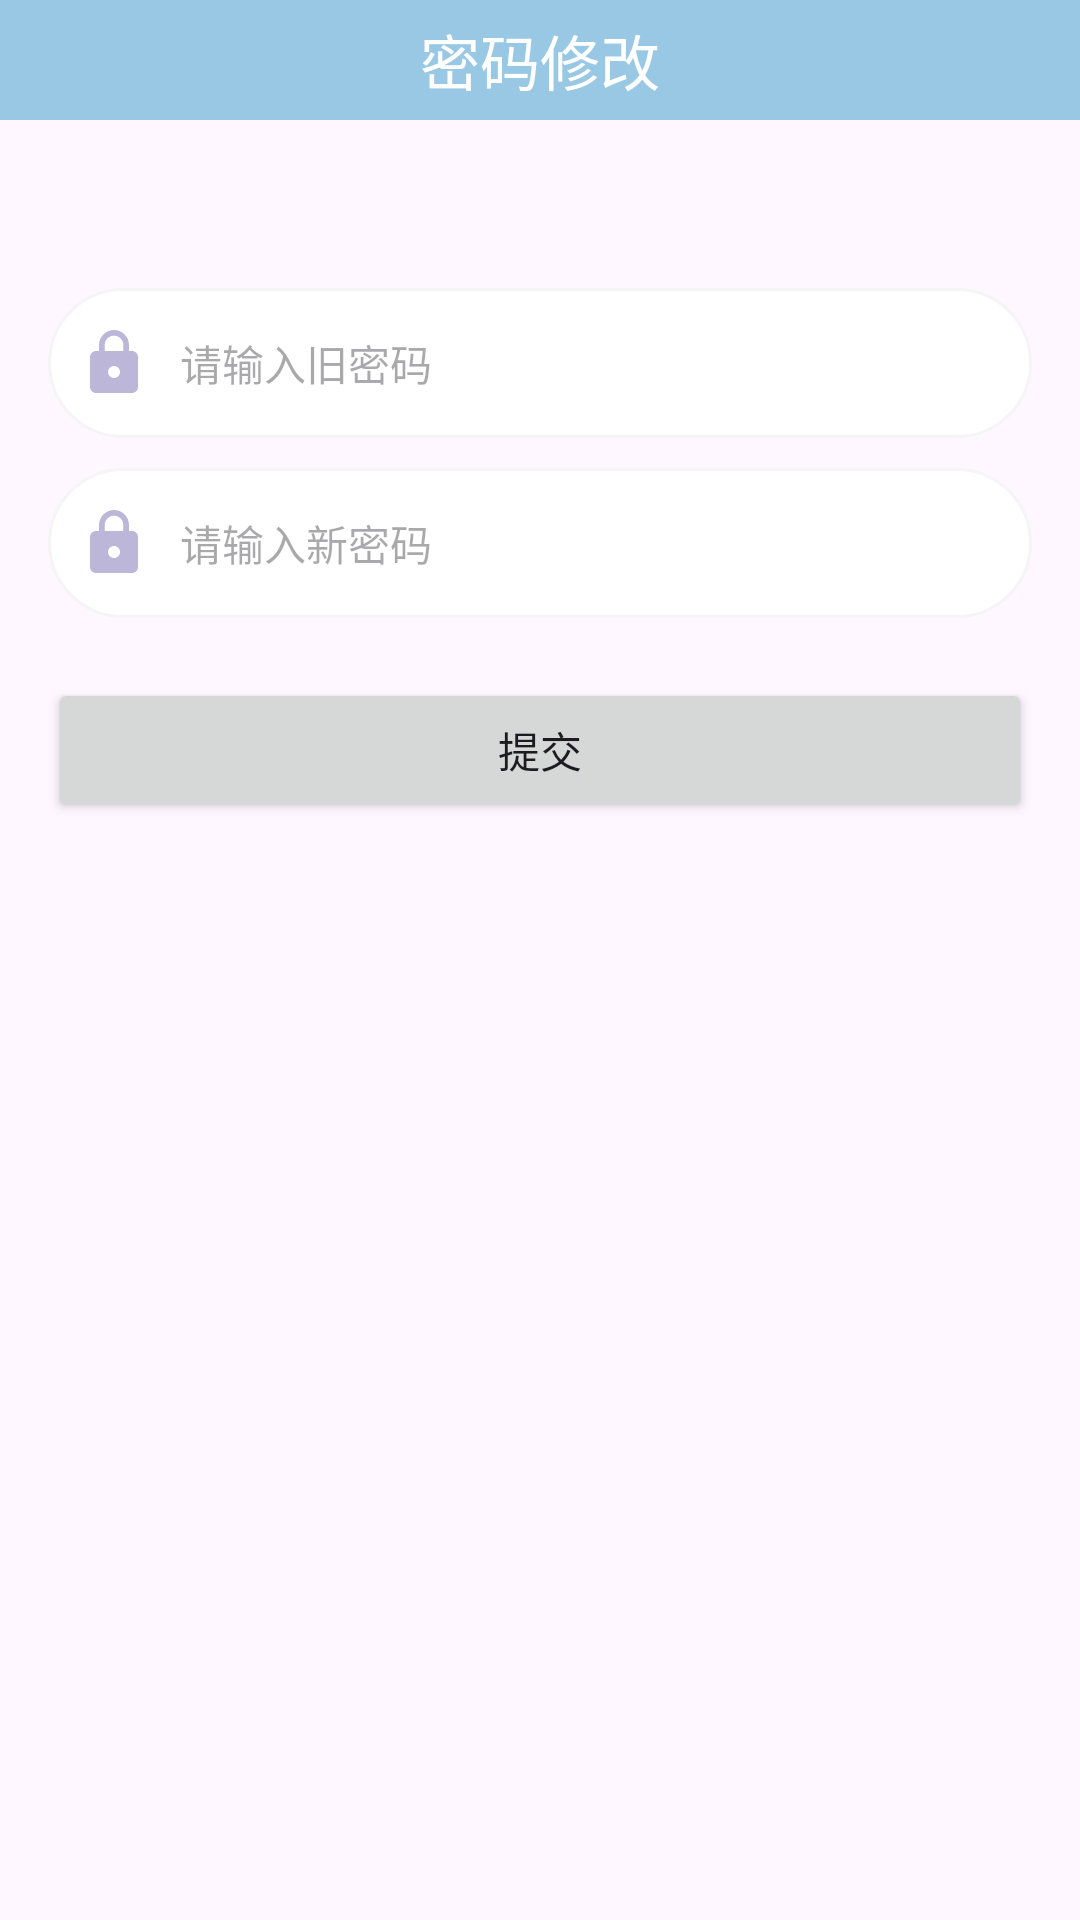

Write the Android layout XML for this screen, with the resource values it uses.
<!-- AndroidManifest.xml: application theme Theme.Campuswall -->
<!-- res/layout/activity_change_password.xml -->
<LinearLayout xmlns:android="http://schemas.android.com/apk/res/android"
    android:orientation="vertical"
    android:layout_width="match_parent"
    android:layout_height="match_parent">

    <LinearLayout
        android:layout_width="match_parent"
        android:layout_height="40dp"
        android:orientation="horizontal"
        android:gravity="center"
        android:background="?attr/colorPrimary">

        <TextView
            android:layout_width="wrap_content"
            android:layout_height="wrap_content"
            android:text="密码修改"
            android:textSize="20sp"
            android:textColor="#FFFFFF"
            android:layout_gravity="center_vertical" />
    </LinearLayout>

    <View
        android:layout_width="match_parent"
        android:layout_height="30dp" />

    <LinearLayout
        android:layout_width="match_parent"
        android:layout_height="wrap_content"
        android:orientation="vertical"
        android:padding="16dp">

        <LinearLayout
            android:layout_width="match_parent"
            android:layout_marginTop="10dp"
            android:layout_height="50dp"
            android:background="@drawable/login_et_bg"
            android:paddingLeft="10dp"
            android:paddingRight="10dp">

            <ImageView
                android:layout_width="wrap_content"
                android:layout_height="wrap_content"
                android:layout_gravity="center_vertical"
                android:src="@drawable/baseline_https_24" />

            <EditText
                android:id="@+id/edit_text_old_password"
                android:layout_width="match_parent"
                android:layout_height="match_parent"
                android:layout_marginLeft="10dp"
                android:background="@null"
                android:hint="请输入旧密码"
                android:textSize="14sp" />

        </LinearLayout>
        <LinearLayout
            android:layout_width="match_parent"
            android:layout_marginTop="10dp"
            android:layout_height="50dp"
            android:background="@drawable/login_et_bg"
            android:paddingLeft="10dp"
            android:paddingRight="10dp">

            <ImageView
                android:layout_width="wrap_content"
                android:layout_height="wrap_content"
                android:layout_gravity="center_vertical"
                android:src="@drawable/baseline_https_24" />

            <EditText
                android:id="@+id/edit_text_new_password"
                android:layout_width="match_parent"
                android:layout_height="match_parent"
                android:layout_marginLeft="10dp"
                android:background="@null"
                android:hint="请输入新密码"
                android:inputType="textPassword"
                android:textSize="14sp" />

        </LinearLayout>


        <Button
            android:id="@+id/button_submit"
            android:layout_width="match_parent"
            android:layout_height="wrap_content"
            android:layout_marginTop="20dp"
            android:text="提交"/>
    </LinearLayout>
</LinearLayout>
<!-- resources referenced by this layout -->
<resources>
  <!-- drawable baseline_https_24 (drawable) -->
  <vector xmlns:android="http://schemas.android.com/apk/res/android" android:height="24dp" android:tint="#BCB7D8" android:viewportHeight="24" android:viewportWidth="24" android:width="24dp">
        
      <path android:fillColor="@android:color/white" android:pathData="M18,8h-1L17,6c0,-2.76 -2.24,-5 -5,-5S7,3.24 7,6v2L6,8c-1.1,0 -2,0.9 -2,2v10c0,1.1 0.9,2 2,2h12c1.1,0 2,-0.9 2,-2L20,10c0,-1.1 -0.9,-2 -2,-2zM12,17c-1.1,0 -2,-0.9 -2,-2s0.9,-2 2,-2 2,0.9 2,2 -0.9,2 -2,2zM15.1,8L8.9,8L8.9,6c0,-1.71 1.39,-3.1 3.1,-3.1 1.71,0 3.1,1.39 3.1,3.1v2z"/>
      
  </vector>
  <!-- drawable login_et_bg (drawable) -->
  <?xml version="1.0" encoding="utf-8"?>
  <shape xmlns:android="http://schemas.android.com/apk/res/android">
  
      <solid android:color="@color/white"/>
      <corners android:radius="25dp"/>
      <stroke android:color="#f5f5f5" android:width="1dp"/>
  </shape>
  <style name="Theme.Campuswall" parent="Base.Theme.Campuswall" />
  <color name="white">#FFFFFFFF</color>
  <style name="Base.Theme.Campuswall" parent="Theme.Material3.Light.NoActionBar">
          
           <item name="colorPrimary">@color/my_light_primary</item>
      </style>
  <color name="my_light_primary">#80359ACA</color>
</resources>
